The GitHub repository agustinemartinez/ia-rna-image-classification contains a labelled image folder "car_body_style" with 8 categories: convertible, coupe, hatchback, minivan, pickup, SUV, sedan, truck. Examples follow, each with its label.

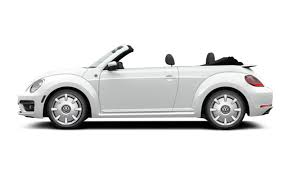
Label: convertible

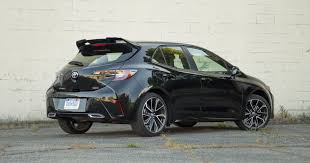
Label: hatchback

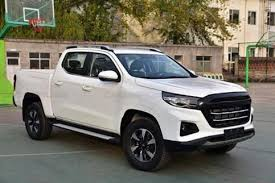
Label: pickup

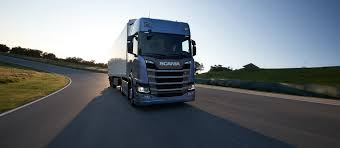
Label: truck

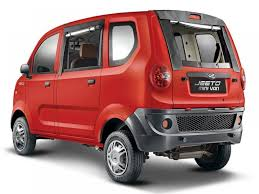
Label: minivan

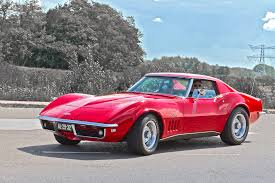
Label: coupe
